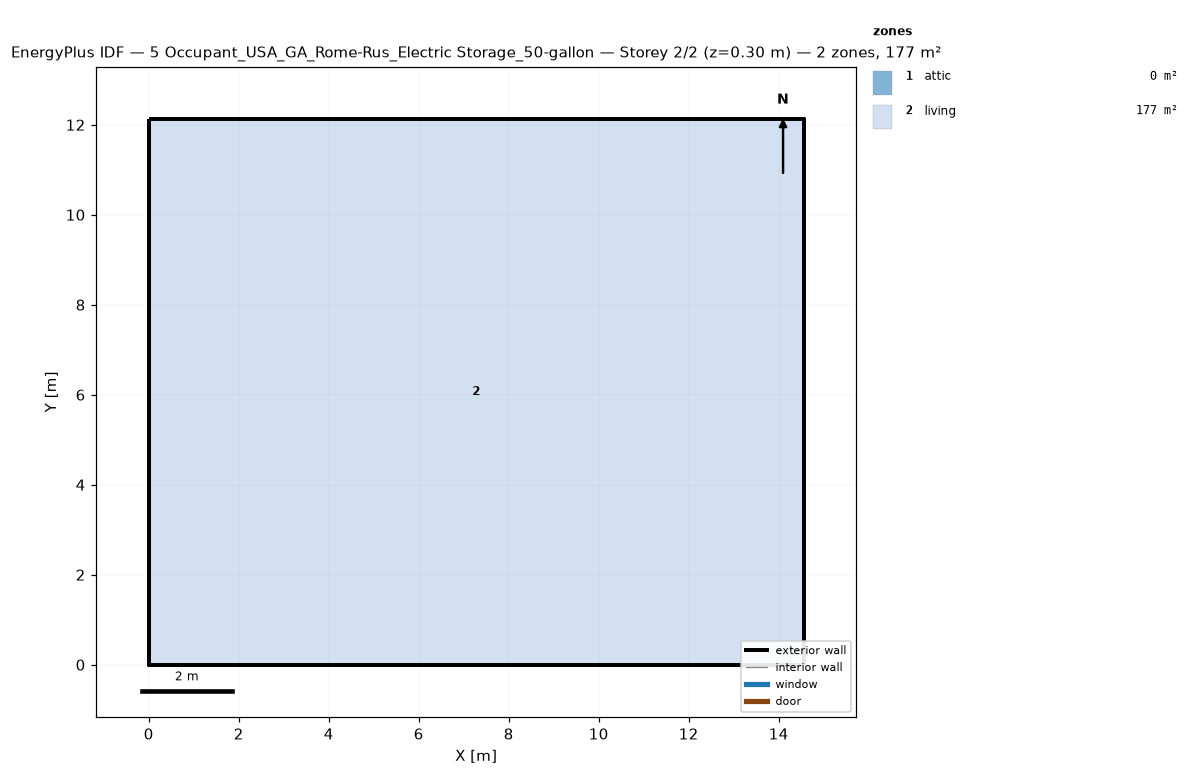
=== STOREY PLAN SPEC (per zone: floor XY polygon, exterior-wall plan segments, windows/doors) ===
zone 1: attic  (0.0 m²)
  exterior wall: (14.55, 0.00) – (14.55, 12.13) – (14.55, 6.06)  [18.2 m]
  exterior wall: (0.00, 12.13) – (0.00, 0.00) – (0.00, 6.06)  [18.2 m]
zone 2: living  (176.5 m²)
  floor: (0.00, 0.00) (0.00, 12.13) (14.55, 12.13) (14.55, 0.00)
  exterior wall: (0.00, 0.00) – (14.55, 0.00)  [14.6 m]
  exterior wall: (14.55, 0.00) – (14.55, 12.13)  [12.1 m]
  exterior wall: (14.55, 12.13) – (0.00, 12.13)  [14.6 m]
  exterior wall: (0.00, 12.13) – (0.00, 0.00)  [12.1 m]

=== DERIVED (storey summary) ===
Building: 5 Occupant_USA_GA_Rome-Rus_Electric Storage_50-gallon
Storey: 2 of 2  (floor level z = 0.30 m)
Storey gross floor area: 176.5 m²
Zones on this storey: 2
  - attic: floor 0.0 m²; exterior wall 36.4 m (24.5 m²); WWR 0.0%
  - living: floor 176.5 m²; exterior wall 53.4 m (146.4 m²); WWR 0.0%
Zone adjacency: (none detected)